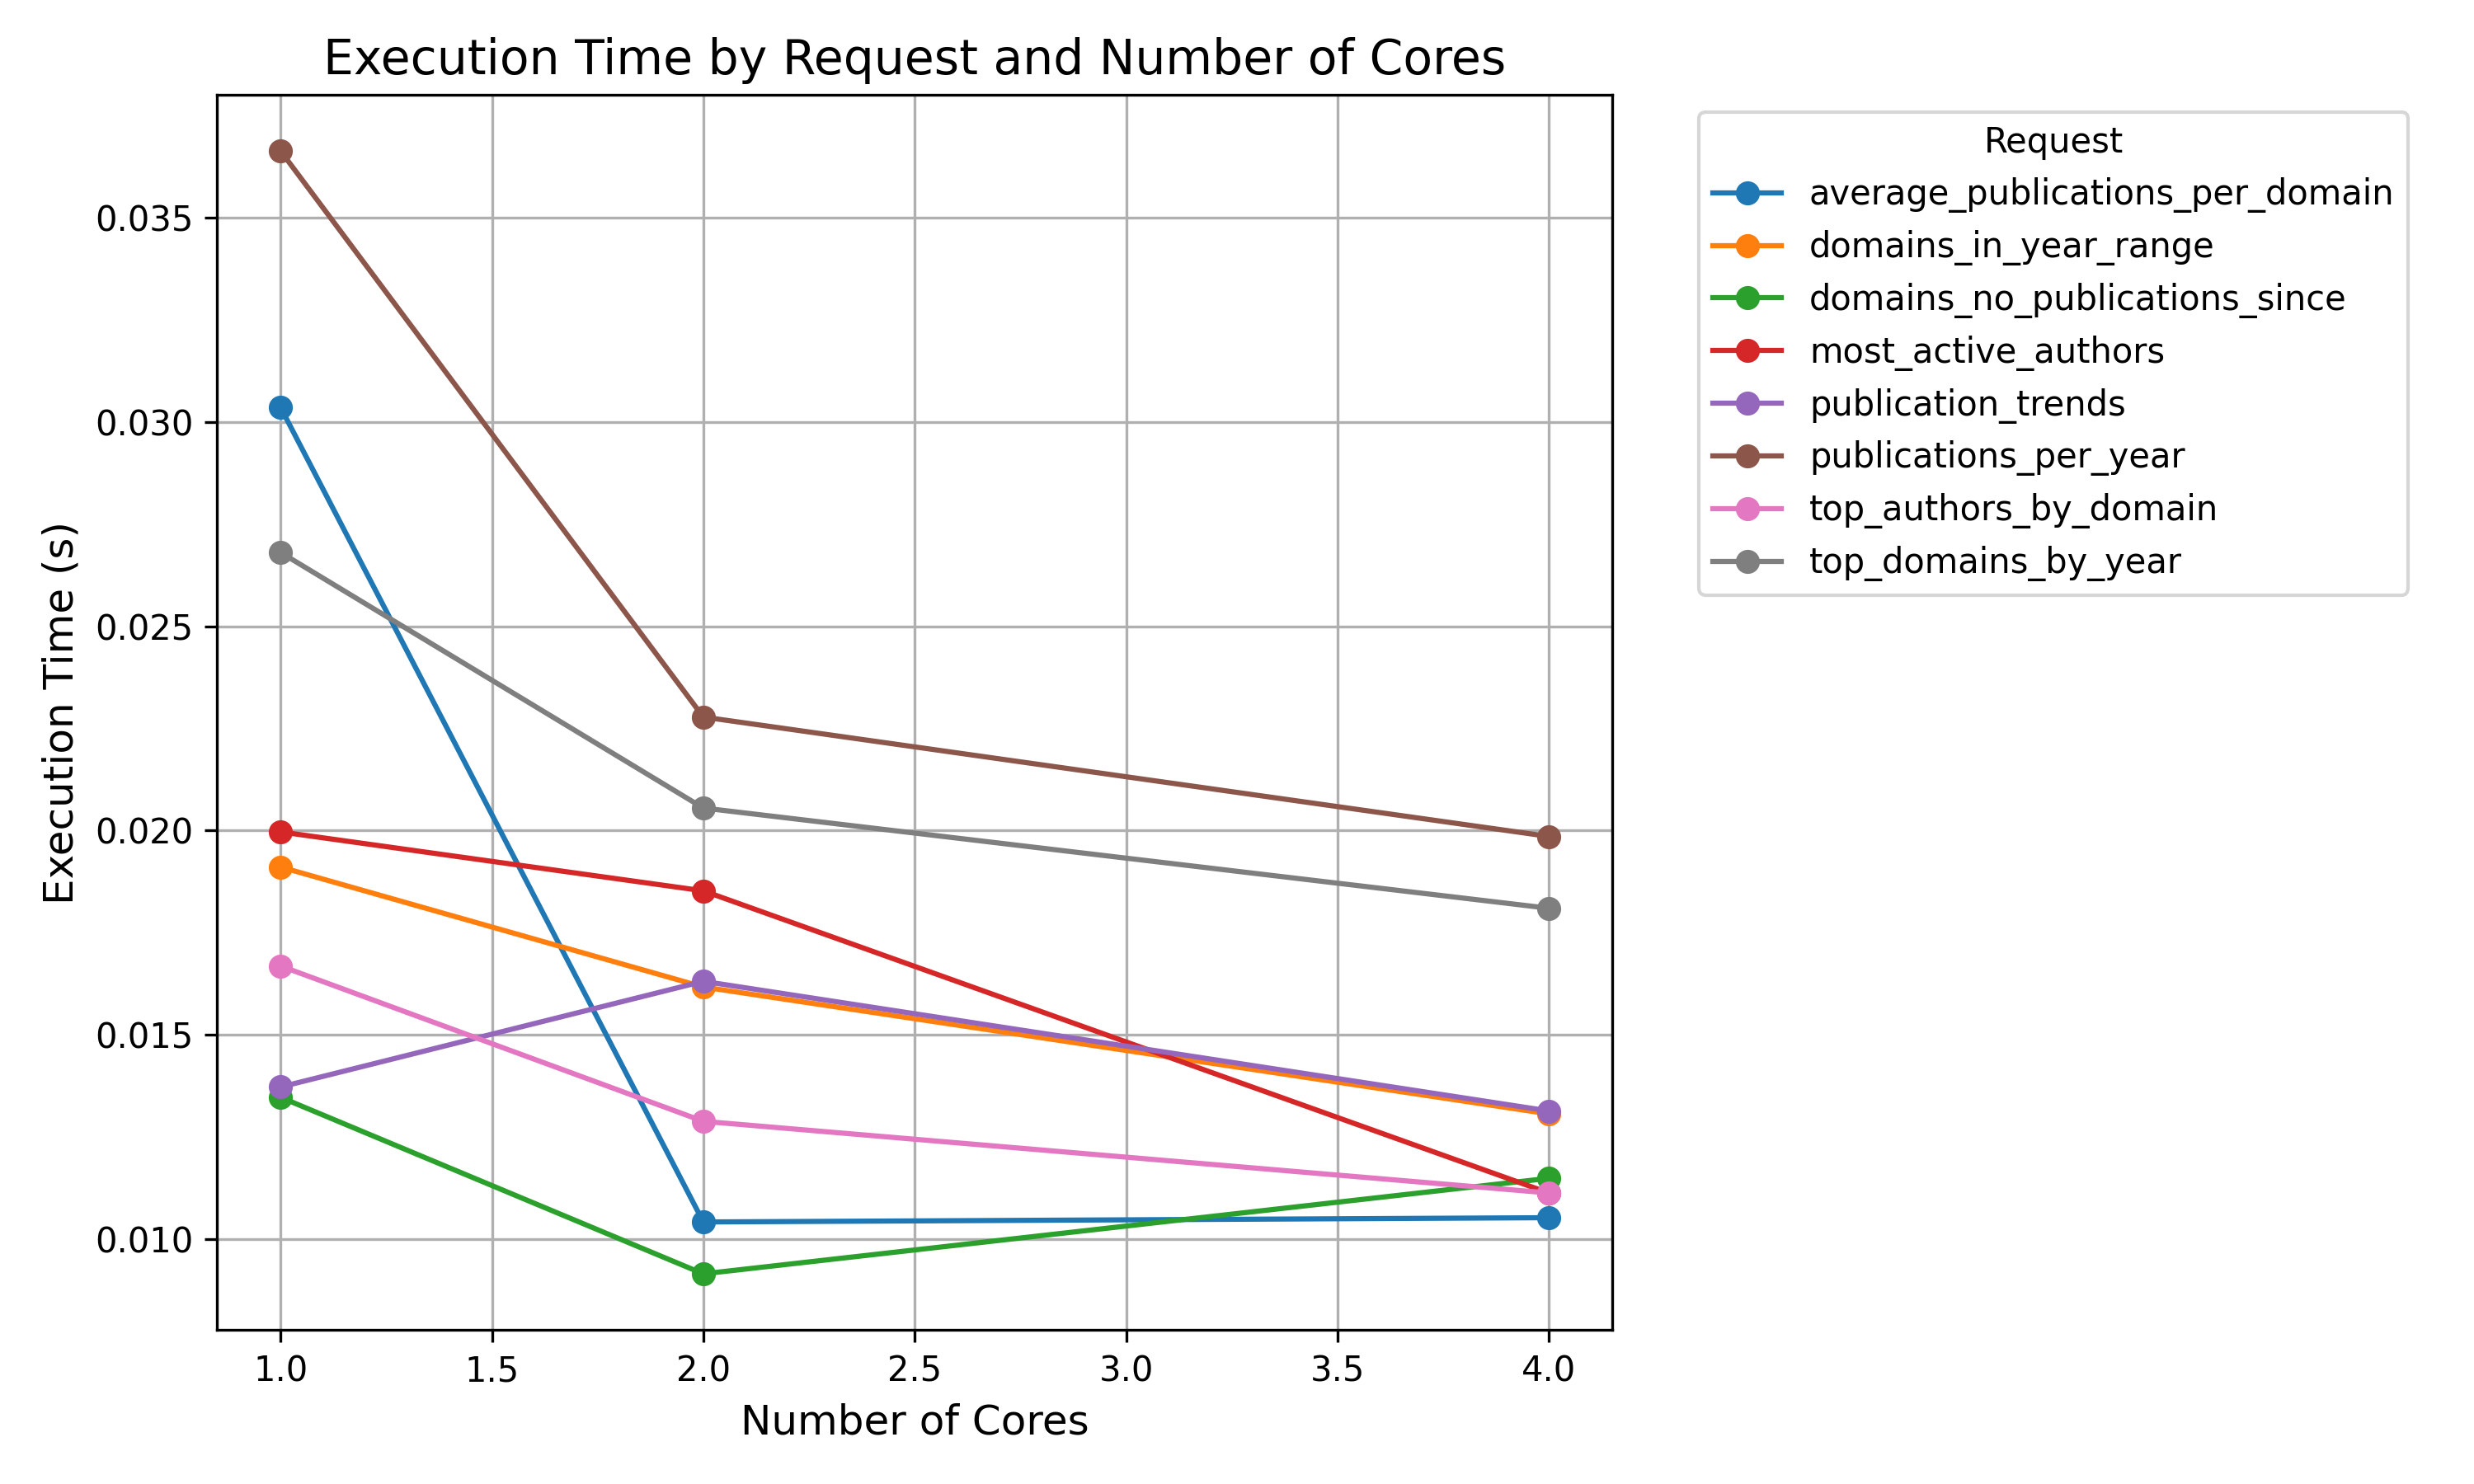

Write Python code to recreate this figure.
import matplotlib.pyplot as plt
import pandas as pd

# Data
data = {
    "Nombre de Cœurs": [1, 1, 1, 1, 1, 1, 1, 1, 2, 2, 2, 2, 2, 2, 2, 2, 4, 4, 4, 4, 4, 4, 4, 4],
    "Requête": [
        "publications_per_year", "top_domains_by_year", "domains_no_publications_since", 
        "average_publications_per_domain", "most_active_authors", "domains_in_year_range", 
        "top_authors_by_domain", "publication_trends",
        "publications_per_year", "top_domains_by_year", "domains_no_publications_since", 
        "average_publications_per_domain", "most_active_authors", "domains_in_year_range", 
        "top_authors_by_domain", "publication_trends",
        "publications_per_year", "top_domains_by_year", "domains_no_publications_since", 
        "average_publications_per_domain", "most_active_authors", "domains_in_year_range", 
        "top_authors_by_domain", "publication_trends"
    ],
    "Temps d'Exécution (s)": [
        0.03664350509643555, 0.026810169219970703, 0.01346588134765625, 0.030362367630004883, 0.019965648651123047, 0.01910567283630371, 0.016681432723999023, 0.013717889785766602, 0.022779226303100586, 0.02055048942565918, 0.009142160415649414, 0.010412216186523438, 0.01852273941040039, 0.01616668701171875, 0.012877225875854492, 0.016306161880493164, 0.01985454559326172, 0.018095970153808594, 0.011481523513793945, 0.010516881942749023, 0.011121511459350586, 0.013059377670288086, 0.011122465133666992, 0.013131380081176758
    ]
}

# Create DataFrame
df = pd.DataFrame(data)

# Pivot the data for easier plotting
pivoted = df.pivot(index="Requête", columns="Nombre de Cœurs", values="Temps d'Exécution (s)")

# Plot
plt.figure(figsize=(10, 6))
for request in pivoted.index:
    plt.plot(pivoted.columns, pivoted.loc[request], marker='o', label=request)

# Add titles and labels
plt.title("Execution Time by Request and Number of Cores", fontsize=14)
plt.xlabel("Number of Cores", fontsize=12)
plt.ylabel("Execution Time (s)", fontsize=12)
plt.legend(title="Request", bbox_to_anchor=(1.05, 1), loc='upper left')
plt.grid(True)
plt.tight_layout()

# Save the plot as an image
plt.savefig("execution_time_plot.png", dpi=300)
plt.close()  # Close the plot to avoid showing it if running in a script
